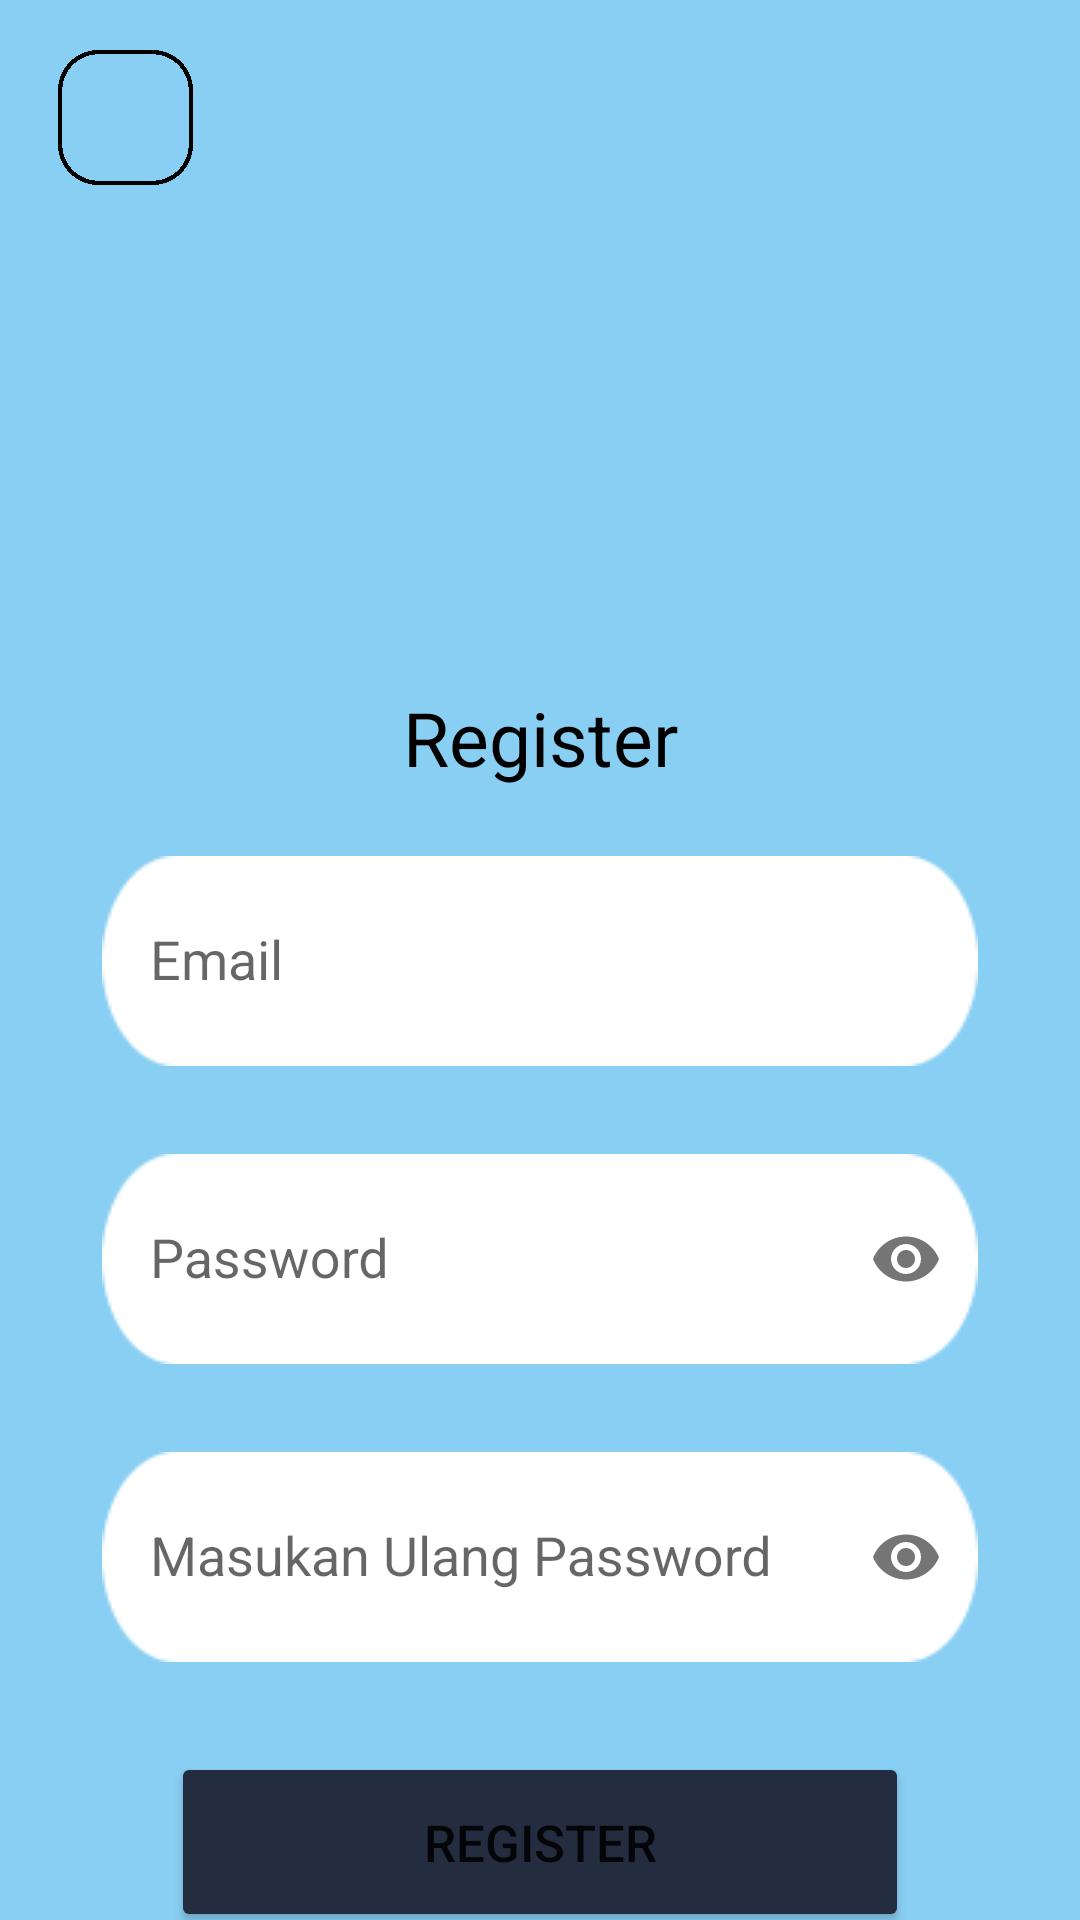

Reconstruct the res/layout file that produces this screen, plus the resources it refers to.
<!-- AndroidManifest.xml: application theme Theme.PAMUTS -->
<!-- res/layout/register_screen.xml -->
<?xml version="1.0" encoding="utf-8"?>
<androidx.constraintlayout.widget.ConstraintLayout xmlns:android="http://schemas.android.com/apk/res/android"
    xmlns:app="http://schemas.android.com/apk/res-auto"
    xmlns:tools="http://schemas.android.com/tools"
    style="@style/RegisterBasedStyle"
    tools:context=".RegisterActivity">

    <TextView
        android:id="@+id/registerLabel"
        android:text="@string/register_text"
        style="@style/RegisterLabelStyle"
        app:layout_constraintBottom_toTopOf="@+id/emailLayout"
        app:layout_constraintEnd_toEndOf="parent"
        app:layout_constraintHorizontal_bias="0.5"
        app:layout_constraintStart_toStartOf="parent"
        app:layout_constraintTop_toTopOf="parent"
        app:layout_constraintVertical_bias="0.93"/>

    <ImageButton
        android:id="@+id/nav_to_login"
        android:contentDescription="@string/go_back"
        style="@style/GoBackButton"
        app:layout_constraintBottom_toBottomOf="parent"
        app:layout_constraintEnd_toEndOf="parent"
        app:layout_constraintHorizontal_bias="0.046"
        app:layout_constraintStart_toStartOf="parent"
        app:layout_constraintTop_toTopOf="parent"
        app:layout_constraintVertical_bias="0.02"
        app:srcCompat="@drawable/ic_arrow_back" />

    <com.google.android.material.textfield.TextInputLayout
        android:id="@+id/emailLayout"
        style="@style/LoginTextInputOuterFieldStyle"
        android:layout_width="@dimen/form_layout_width"
        android:layout_height="wrap_content"
        android:layout_marginHorizontal="@dimen/retype_password_marginHorizontal"
        android:layout_marginTop="@dimen/email_signUp_marginTop"
        app:layout_constraintEnd_toEndOf="parent"
        app:layout_constraintHorizontal_bias="0.5"
        app:layout_constraintStart_toStartOf="parent"
        app:layout_constraintTop_toTopOf="parent">

        <com.google.android.material.textfield.TextInputEditText
            android:id="@+id/emailET"
            style="@style/LoginTextInputInnerFieldStyle"
            android:layout_width="match_parent"
            android:layout_height="@dimen/input_layoutHeight"
            android:textSize="@dimen/input_textSize"
            android:hint="@string/email_hint"
            android:inputType="text"
            android:background="@drawable/container"/>
    </com.google.android.material.textfield.TextInputLayout>

    <com.google.android.material.textfield.TextInputLayout
        android:id="@+id/passwordLayout"
        style="@style/LoginTextInputOuterFieldStyle"
        android:layout_width="@dimen/form_layout_width"
        android:layout_height="wrap_content"
        android:layout_marginHorizontal="@dimen/password_login_marginHorizontal"
        android:layout_marginTop="@dimen/password_register_marginTop"
        app:layout_constraintEnd_toEndOf="parent"
        app:layout_constraintHorizontal_bias="0.5"
        app:layout_constraintStart_toStartOf="parent"
        app:layout_constraintTop_toBottomOf="@+id/emailLayout"
        app:passwordToggleEnabled="true">

        <com.google.android.material.textfield.TextInputEditText
            android:id="@+id/passET"
            style="@style/LoginTextInputInnerFieldStyle"
            android:layout_width="match_parent"
            android:layout_height="@dimen/input_layoutHeight"
            android:textSize="@dimen/input_textSize"
            android:hint="@string/password_hint"
            android:inputType="textPassword"
            android:background="@drawable/container"/>
    </com.google.android.material.textfield.TextInputLayout>

    <com.google.android.material.textfield.TextInputLayout
        android:id="@+id/retypePasswordLayout"
        style="@style/LoginTextInputOuterFieldStyle"
        android:layout_width="@dimen/form_layout_width"
        android:layout_height="wrap_content"
        android:layout_marginTop="@dimen/password_register_marginTop"
        android:layout_marginHorizontal="@dimen/password_login_marginHorizontal"
        app:layout_constraintEnd_toEndOf="parent"
        app:layout_constraintHorizontal_bias="0.5"
        app:layout_constraintStart_toStartOf="parent"
        app:layout_constraintTop_toBottomOf="@+id/passwordLayout"
        app:passwordToggleEnabled="true">

        <com.google.android.material.textfield.TextInputEditText
            android:id="@+id/retypePassET"
            style="@style/LoginTextInputInnerFieldStyle"
            android:layout_width="match_parent"
            android:layout_height="@dimen/input_layoutHeight"
            android:textSize="@dimen/input_textSize"
            android:background="@drawable/container"
            android:hint="@string/password_retype_hint"
            android:inputType="textPassword" />
    </com.google.android.material.textfield.TextInputLayout>

    <Button
        android:id="@+id/register_button"
        android:layout_width="@dimen/button_layout_width"
        android:layout_height="@dimen/button_layout_height"
        android:layout_marginBottom="@dimen/button_marginBottom"
        android:backgroundTint="@color/darken_blue"
        android:layout_marginTop="@dimen/register_button_marginTop"
        android:text="@string/register_text"
        android:textSize="@dimen/button_textSize"
        app:cornerRadius="@dimen/button_cornerRadius"
        app:layout_constraintBottom_toBottomOf="parent"
        app:layout_constraintEnd_toEndOf="parent"
        app:layout_constraintHorizontal_bias="0.5"
        app:layout_constraintStart_toStartOf="parent"
        app:layout_constraintTop_toBottomOf="@+id/retypePasswordLayout"
        app:layout_constraintVertical_bias="0"
        tools:ignore="MissingConstraints" />

</androidx.constraintlayout.widget.ConstraintLayout>
<!-- resources referenced by this layout -->
<resources>
  <color name="darken_blue">#232D3F</color>
  <dimen name="button_cornerRadius">20dp</dimen>
  <dimen name="button_layout_height">60dp</dimen>
  <dimen name="button_layout_width">246dp</dimen>
  <dimen name="button_marginBottom">36dp</dimen>
  <dimen name="button_textSize">17sp</dimen>
  <dimen name="email_signUp_marginTop">280dp</dimen>
  <dimen name="form_layout_width">292dp</dimen>
  <dimen name="input_layoutHeight">70dp</dimen>
  <dimen name="input_textSize">18sp</dimen>
  <dimen name="password_login_marginHorizontal">16dp</dimen>
  <dimen name="password_register_marginTop">24dp</dimen>
  <dimen name="register_button_marginTop">30dp</dimen>
  <dimen name="retype_password_marginHorizontal">16dp</dimen>
  <!-- drawable container: png bitmap (drawable, 3927 bytes) -->
  <string name="email_hint">Email</string>
  <string name="go_back">Go Back</string>
  <string name="password_hint">Password</string>
  <string name="password_retype_hint">Masukan Ulang Password</string>
  <string name="register_text">Register</string>
  <style name="GoBackButton">
          <item name="android:layout_width">45dp</item>
          <item name="android:layout_height">45dp</item>
          <item name="android:background">@drawable/format_button</item>
          <item name="android:layout_marginStart">5dp</item>
          <item name="android:layout_marginTop">5dp</item>
      </style>
  <style name="LoginTextInputInnerFieldStyle" parent="Widget.MaterialComponents.TextInputLayout.OutlinedBox">
          <item name="android:layout_width">match_parent</item>
          <item name="android:layout_height">wrap_content</item>
          <item name="android:textColor">@color/black</item>
          <item name="android:textColorHint">@color/black</item>
          <item name="android:maxLines">1</item>
          <item name="android:textSize">14sp</item>
          <item name="android:singleLine">true</item>
      </style>
  <style name="LoginTextInputOuterFieldStyle" parent="Widget.MaterialComponents.TextInputLayout.OutlinedBox.Dense">
          <item name="android:layout_width">match_parent</item>
          <item name="android:layout_height">wrap_content</item>
          <item name="android:layout_marginTop">15dp</item>
          <item name="android:layout_marginBottom">15dp</item>
      </style>
  <style name="RegisterBasedStyle">
          <item name="android:layout_width">match_parent</item>
          <item name="android:layout_height">match_parent</item>
          <item name="android:background">@color/light_blue</item>
      </style>
  <style name="RegisterLabelStyle">
          <item name="android:layout_width">wrap_content</item>
          <item name="android:layout_height">wrap_content</item>
          <item name="android:textSize">25sp</item>
          <item name="android:textColor">@color/black</item>
      </style>
  <style name="Theme.PAMUTS" parent="Theme.MaterialComponents.DayNight.DarkActionBar">
          
          <item name="colorPrimary">@color/black</item>
          <item name="colorPrimaryVariant">@color/purple_700</item>
          <item name="colorOnPrimary">@color/white</item>
          
          <item name="colorSecondary">@color/black</item>
          <item name="colorSecondaryVariant">@color/black</item>
          <item name="colorOnSecondary">@color/black</item>
          
          <item name="android:statusBarColor">@color/light_blue</item>
          
      </style>
  <!-- drawable format_button: png bitmap (drawable, 114978 bytes) -->
  <color name="black">#FF000000</color>
  <color name="light_blue">#89CFF3</color>
  <color name="purple_700">#FF3700B3</color>
  <color name="white">#FFFFFFFF</color>
</resources>
